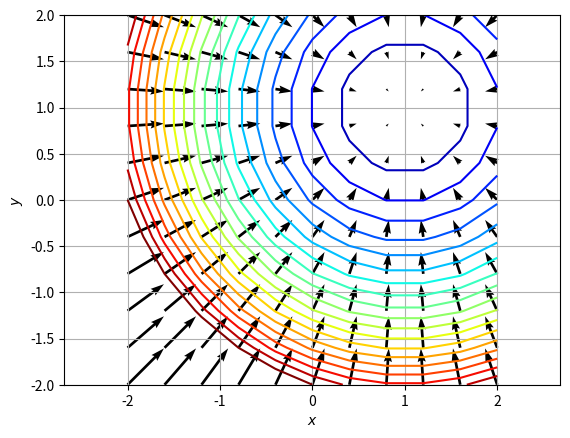

Write Python code to recreate this figure.
import numpy as np
import matplotlib.pylab as plt

x = np.linspace(-2, 2, 11)
y = np.linspace(-2, 2, 11)

print(x)
print(y)

x,y = np.meshgrid(x,y)
print(x)
print(y)

f = lambda x,y : (x-1)**2 + (y-1)**2
z = f(x,y)
print(z)

grad_f_x = lambda x, y : 2 * (x-1)
grad_f_y = lambda x, y : 2 * (y-1)

dz_dx = grad_f_x(x,y)
dz_dy = grad_f_y(x,y)

ax = plt.axes()
ax.contour(x, y, z, levels = np.linspace(0,10,20), cmap = plt.cm.jet)
ax.quiver(x, y, -dz_dx, -dz_dy)
ax.grid()
ax.axis('equal')
ax.set_xlabel('$x$')
ax.set_ylabel('$y$')
plt.show()